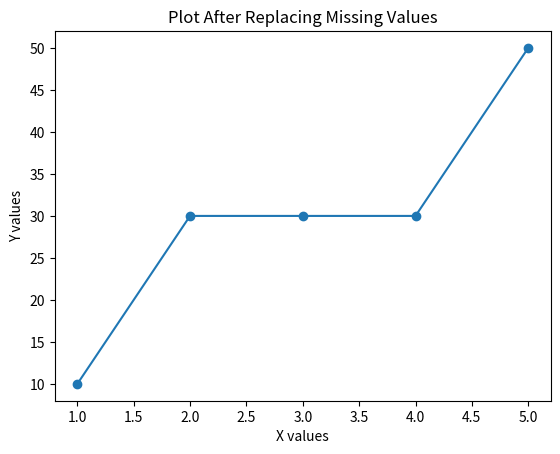

Here is the Python script that generated this plot:
import numpy as np
import matplotlib.pyplot as plt

x = np.array([1, 2, 3, 4, 5])
y = np.array([10, np.nan, 30, np.nan, 50])

mean_value = np.nanmean(y)
y[np.isnan(y)] = mean_value

plt.plot(x, y, marker='o')
plt.title("Plot After Replacing Missing Values")
plt.xlabel("X values")
plt.ylabel("Y values")
plt.show()
